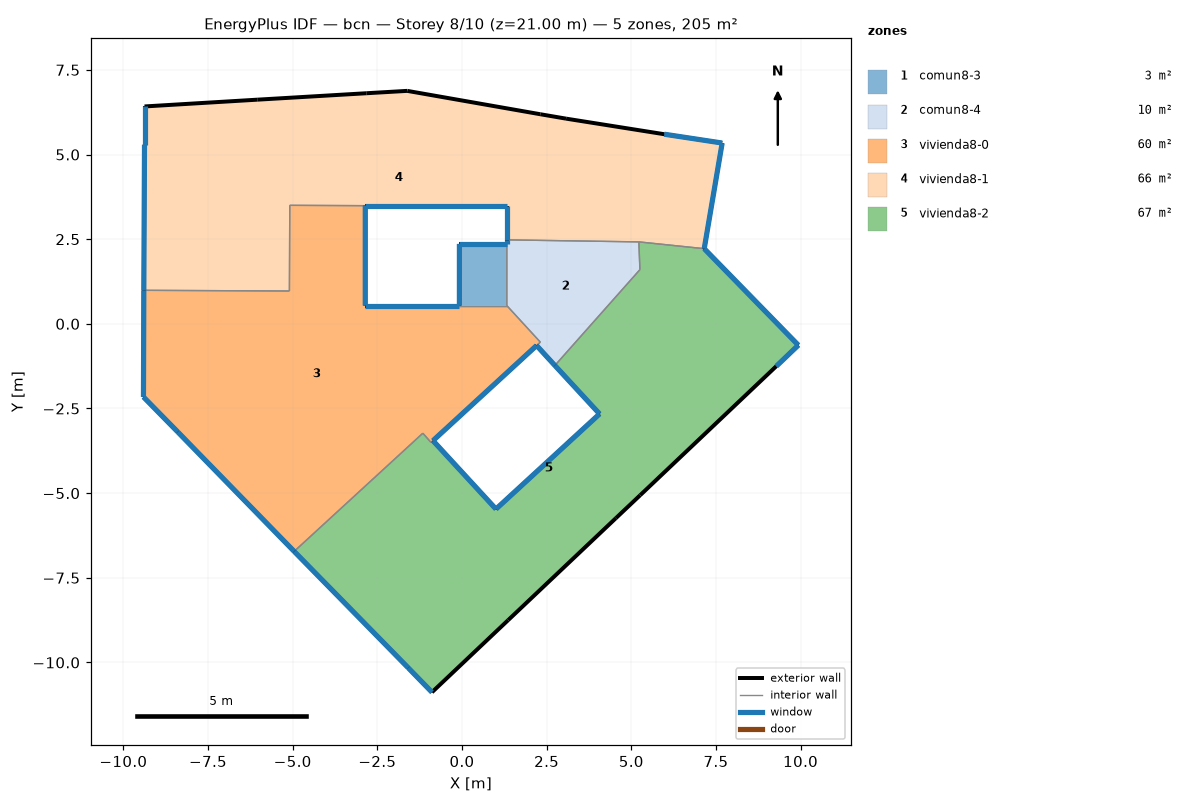
=== STOREY PLAN SPEC (per zone: floor XY polygon, exterior-wall plan segments, windows/doors) ===
zone 1: comun8-3  (2.5 m²)
  floor: (1.32, 2.36) (1.32, 0.54) (-0.08, 0.54) (-0.08, 2.36)
  exterior wall: (1.32, 2.36) – (-0.08, 2.36)  [1.4 m]
    window: (1.32, 2.36) – (-0.07, 2.36)  [1.7 m²]
  exterior wall: (-0.08, 2.36) – (-0.08, 0.54)  [1.8 m]
    window: (-0.08, 2.36) – (-0.08, 0.54)  [2.2 m²]
  interior walls: 2
zone 2: comun8-4  (9.6 m²)
  floor: (5.22, 2.42) (5.25, 1.60) (2.74, -1.23) (2.20, -0.64) (2.31, -0.54) (1.32, 0.54) (1.32, 2.36) (1.32, 2.48)
  exterior wall: (2.20, -0.64) – (2.74, -1.23)  [0.8 m]
    window: (2.20, -0.64) – (2.74, -1.23)  [1.0 m²]
  exterior wall: (1.32, 2.48) – (1.32, 2.36)  [0.1 m]
    window: (1.32, 2.48) – (1.32, 2.36)  [0.1 m²]
  interior walls: 6
zone 3: vivienda8-0  (60.3 m²)
  floor: (1.32, 0.54) (2.31, -0.54) (2.20, -0.64) (-0.86, -3.45) (-0.92, -3.50) (-1.16, -3.23) (-4.96, -6.72) (-8.40, -3.19) (-9.41, -2.16) (-9.40, 0.99) (-5.10, 0.97) (-5.09, 3.50) (-2.86, 3.49) (-2.86, 0.54) (-0.08, 0.54)
  exterior wall: (-8.40, -3.19) – (-4.96, -6.72)  [4.9 m]
    window: (-8.39, -3.19) – (-4.96, -6.72)  [5.9 m²]
  exterior wall: (-0.86, -3.45) – (2.20, -0.64)  [4.2 m]
    window: (-0.85, -3.45) – (2.20, -0.64)  [5.0 m²]
  exterior wall: (-0.08, 0.54) – (-2.86, 0.54)  [2.8 m]
    window: (-0.08, 0.54) – (-2.85, 0.54)  [3.3 m²]
  exterior wall: (-2.86, 0.54) – (-2.86, 3.49)  [3.0 m]
    window: (-2.86, 0.54) – (-2.86, 3.49)  [3.5 m²]
  exterior wall: (-9.40, 0.99) – (-9.41, -2.16)  [3.2 m]
    window: (-9.40, 0.99) – (-9.41, -2.16)  [3.8 m²]
  exterior wall: (-9.41, -2.16) – (-8.40, -3.19)  [1.4 m]
    window: (-9.41, -2.16) – (-8.40, -3.19)  [1.7 m²]
  interior walls: 9
zone 4: vivienda8-1  (65.6 m²)
  floor: (7.68, 5.34) (7.15, 2.22) (5.22, 2.42) (1.32, 2.48) (1.32, 3.49) (-2.86, 3.49) (-5.09, 3.50) (-5.10, 0.97) (-9.40, 0.99) (-9.38, 5.29) (-9.38, 6.42) (-6.05, 6.62) (-2.83, 6.81) (-1.62, 6.88) (2.31, 6.19) (3.07, 6.06) (5.97, 5.60)
  exterior wall: (-2.86, 3.49) – (1.32, 3.49)  [4.2 m]
    window: (-2.85, 3.49) – (1.32, 3.49)  [5.0 m²]
  exterior wall: (1.32, 3.49) – (1.32, 2.48)  [1.0 m]
    window: (1.32, 3.49) – (1.32, 2.48)  [1.2 m²]
  exterior wall: (7.15, 2.22) – (7.68, 5.34)  [3.2 m]
    window: (7.15, 2.22) – (7.68, 5.34)  [3.8 m²]
  exterior wall: (7.68, 5.34) – (5.97, 5.60)  [1.7 m]
    window: (7.68, 5.34) – (5.98, 5.60)  [2.1 m²]
  exterior wall: (5.97, 5.60) – (3.07, 6.06)  [2.9 m]
  exterior wall: (3.07, 6.06) – (2.31, 6.19)  [0.8 m]
  exterior wall: (2.31, 6.19) – (-1.62, 6.88)  [4.0 m]
  exterior wall: (-1.62, 6.88) – (-2.83, 6.81)  [1.2 m]
  exterior wall: (-2.83, 6.81) – (-6.05, 6.62)  [3.2 m]
  exterior wall: (-6.05, 6.62) – (-9.38, 6.42)  [3.3 m]
  exterior wall: (-9.38, 6.42) – (-9.38, 5.29)  [1.1 m]
    window: (-9.38, 6.42) – (-9.38, 5.29)  [1.4 m²]
  exterior wall: (-9.38, 5.29) – (-9.40, 0.99)  [4.3 m]
    window: (-9.38, 5.29) – (-9.40, 0.99)  [5.2 m²]
  interior walls: 5
zone 5: vivienda8-2  (67.1 m²)
  floor: (7.15, 2.22) (9.93, -0.63) (9.28, -1.25) (5.26, -5.06) (4.54, -5.74) (1.36, -8.75) (-0.89, -10.88) (-1.59, -10.16) (-4.96, -6.72) (-1.16, -3.23) (-0.92, -3.50) (-0.86, -3.45) (1.00, -5.47) (4.06, -2.66) (2.74, -1.23) (5.25, 1.60) (5.22, 2.42)
  exterior wall: (-4.96, -6.72) – (-1.59, -10.16)  [4.8 m]
    window: (-4.95, -6.72) – (-1.59, -10.16)  [5.8 m²]
  exterior wall: (-1.59, -10.16) – (-0.89, -10.88)  [1.0 m]
    window: (-1.59, -10.16) – (-0.89, -10.88)  [1.2 m²]
  exterior wall: (-0.89, -10.88) – (1.36, -8.75)  [3.1 m]
  exterior wall: (1.36, -8.75) – (4.54, -5.74)  [4.4 m]
  exterior wall: (4.54, -5.74) – (5.26, -5.06)  [1.0 m]
  exterior wall: (5.26, -5.06) – (9.28, -1.25)  [5.5 m]
  exterior wall: (9.28, -1.25) – (9.93, -0.63)  [0.9 m]
    window: (9.28, -1.25) – (9.93, -0.63)  [1.1 m²]
  exterior wall: (9.93, -0.63) – (7.15, 2.22)  [4.0 m]
    window: (9.93, -0.63) – (7.16, 2.22)  [4.8 m²]
  exterior wall: (2.74, -1.23) – (4.06, -2.66)  [1.9 m]
    window: (2.74, -1.23) – (4.06, -2.66)  [2.3 m²]
  exterior wall: (4.06, -2.66) – (1.00, -5.47)  [4.2 m]
    window: (4.06, -2.66) – (1.01, -5.47)  [5.0 m²]
  exterior wall: (1.00, -5.47) – (-0.86, -3.45)  [2.7 m]
    window: (1.00, -5.47) – (-0.86, -3.45)  [3.3 m²]
  interior walls: 6

=== DERIVED (storey summary) ===
Building: bcn
Storey: 8 of 10  (floor level z = 21.00 m)
Storey gross floor area: 205.2 m²
Zones on this storey: 5
  - comun8-3: floor 2.5 m²; exterior wall 3.2 m (9.7 m²); 2 window(s) 3.9 m²; WWR 40.0%
  - comun8-4: floor 9.6 m²; exterior wall 0.9 m (2.8 m²); 2 window(s) 1.1 m²; WWR 40.0%
  - vivienda8-0: floor 60.3 m²; exterior wall 19.4 m (58.2 m²); 6 window(s) 23.3 m²; WWR 40.0%
  - vivienda8-1: floor 65.6 m²; exterior wall 31.0 m (93.0 m²); 6 window(s) 18.6 m²; WWR 20.0%
  - vivienda8-2: floor 67.1 m²; exterior wall 33.6 m (100.7 m²); 7 window(s) 23.4 m²; WWR 23.3%
Zone adjacency (shared interzone walls):
  - comun8-3 ↔ comun8-4
  - comun8-3 ↔ vivienda8-0
  - comun8-4 ↔ vivienda8-0
  - comun8-4 ↔ vivienda8-1
  - comun8-4 ↔ vivienda8-2
  - vivienda8-0 ↔ vivienda8-1
  - vivienda8-0 ↔ vivienda8-2
  - vivienda8-1 ↔ vivienda8-2